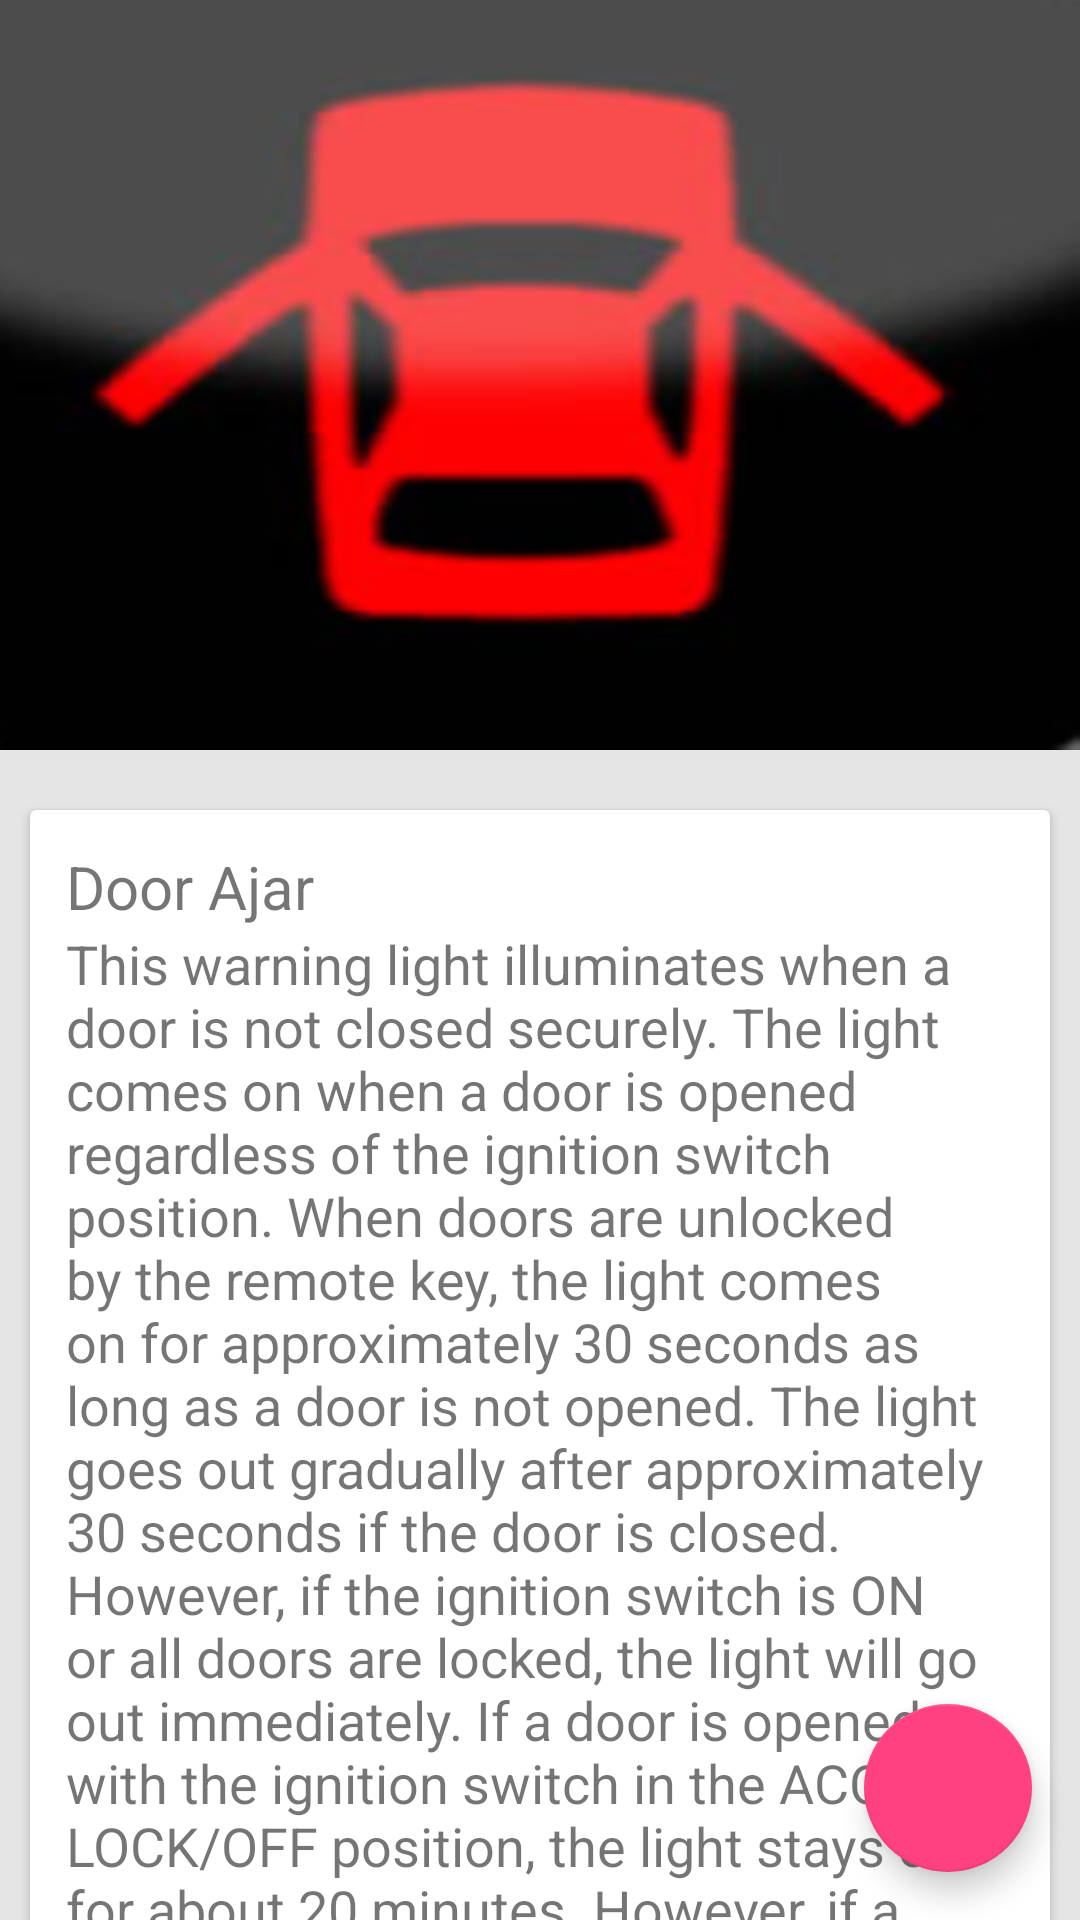

Reconstruct the res/layout file that produces this screen, plus the resources it refers to.
<!-- AndroidManifest.xml: application theme AppTheme -->
<!-- res/layout/activity_door.xml -->
<android.support.design.widget.CoordinatorLayout xmlns:android="http://schemas.android.com/apk/res/android"
    xmlns:app="http://schemas.android.com/apk/res-auto"
    android:layout_width="match_parent"
    android:layout_height="match_parent">

    <android.support.design.widget.AppBarLayout
        android:layout_width="match_parent"
        android:layout_height="250dp"
        android:theme="@style/ThemeOverlay.AppCompat.Dark.ActionBar">

        <android.support.design.widget.CollapsingToolbarLayout
            android:id="@+id/collapsing_toolbar"
            android:layout_width="match_parent"
            android:layout_height="match_parent"
            app:contentScrim="?attr/colorPrimary"
            app:layout_scrollFlags="scroll|exitUntilCollapsed">

            <ImageView
                android:layout_width="match_parent"
                android:layout_height="match_parent"
                android:scaleType="centerCrop"
                android:fitsSystemWindows="true"
                android:background="@drawable/door"
                android:id="@+id/profile_id"
                app:layout_collapseMode="parallax" />

            <android.support.v7.widget.Toolbar
                android:id="@+id/toolbar"
                android:layout_width="match_parent"
                android:layout_height="?attr/actionBarSize"
                app:layout_collapseMode="pin" />

        </android.support.design.widget.CollapsingToolbarLayout>

    </android.support.design.widget.AppBarLayout>



    <android.support.v4.widget.NestedScrollView
        android:layout_width="match_parent"
        android:layout_height="match_parent"
        android:background="#ffe5e5e5"
        app:layout_behavior="@string/appbar_scrolling_view_behavior">

        <LinearLayout
            android:layout_width="match_parent"
            android:layout_height="match_parent"
            android:orientation="vertical"
            android:paddingTop="10dp">

            <include layout="@layout/card_door" />




        </LinearLayout>


    </android.support.v4.widget.NestedScrollView>
    <android.support.design.widget.FloatingActionButton
        android:id="@+id/fab5"
        android:layout_width="wrap_content"
        android:layout_height="wrap_content"
        android:layout_gravity="end|bottom"
        android:src="@drawable/ic_my_icon"
        android:layout_margin="16dp" />

</android.support.design.widget.CoordinatorLayout>
<!-- res/layout/card_door.xml (included above) -->
<?xml version="1.0" encoding="utf-8"?>
<android.support.v7.widget.CardView xmlns:android="http://schemas.android.com/apk/res/android"
    android:layout_width="match_parent"
    android:layout_height="wrap_content"
    android:layout_margin="10dp"

    >
    <LinearLayout
        android:layout_width="match_parent"
        android:layout_height="wrap_content"
        android:orientation="vertical"
        android:padding="12dp">

        <TextView
            android:layout_width="match_parent"
            android:layout_height="wrap_content"
            android:text="Door Ajar"
            android:textSize="20sp"/>

        <TextView
            android:layout_width="match_parent"
            android:layout_height="wrap_content"
            android:text="@string/door"
            android:textSize="18sp"/>

    </LinearLayout>

</android.support.v7.widget.CardView>
<!-- resources referenced by this layout -->
<resources>
  <!-- drawable door: png bitmap (drawable, 141544 bytes) -->
  <string name="door">This warning light illuminates when a door is not closed securely. The light comes on when a door is opened regardless of the ignition switch position. When doors are unlocked by the remote key, the light comes on for approximately 30 seconds as long as a door is not opened. The light goes out gradually after approximately 30 seconds if the door is closed. However, if the ignition switch is ON or all doors are locked, the light will go out immediately. If a door is opened with the ignition switch in the ACC or LOCK/OFF position, the light stays on for about 20 minutes. However, if a door is opened with the ignition switch in the ON position, the light stays on continuously.</string>
  <style name="AppTheme" parent="Theme.AppCompat.Light.NoActionBar">
          
          <item name="colorPrimary">@color/colorPrimary</item>
          <item name="colorPrimaryDark">@color/colorPrimaryDark</item>
          <item name="colorAccent">@color/colorAccent</item>
      </style>
  <color name="colorPrimary">#2E7D32</color>
  <color name="colorPrimaryDark">#1B5E20</color>
  <color name="colorAccent">#FF4081</color>
</resources>
